pico-8 play session: no input (idle)

[t = 1 s] idle ~1s (no d-pad/buttons)
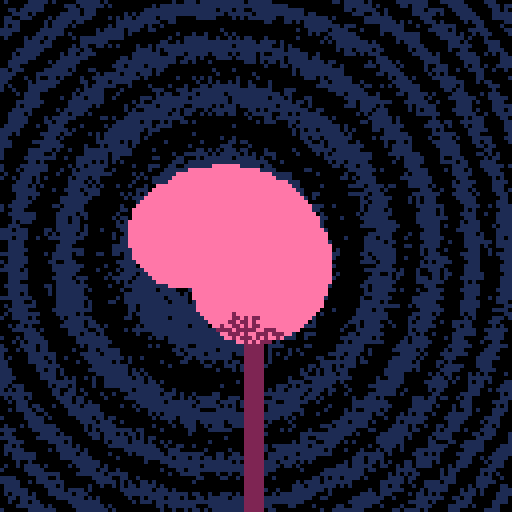
[t = 2 s] idle ~2s (no d-pad/buttons)
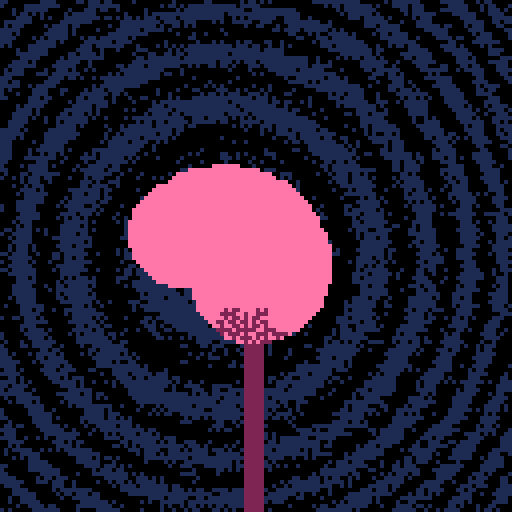
[t = 4 s] idle ~4s (no d-pad/buttons)
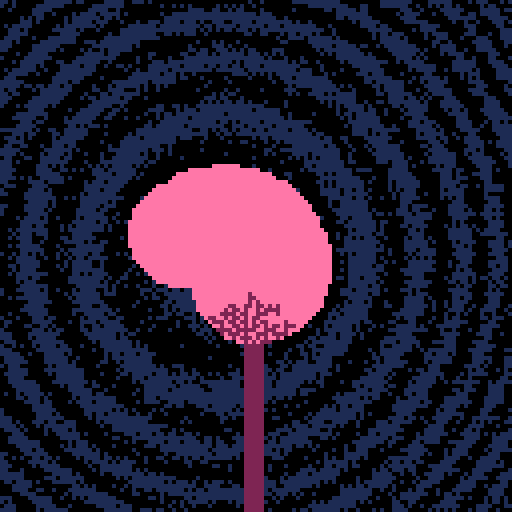
[t = 8 s] idle ~8s (no d-pad/buttons)
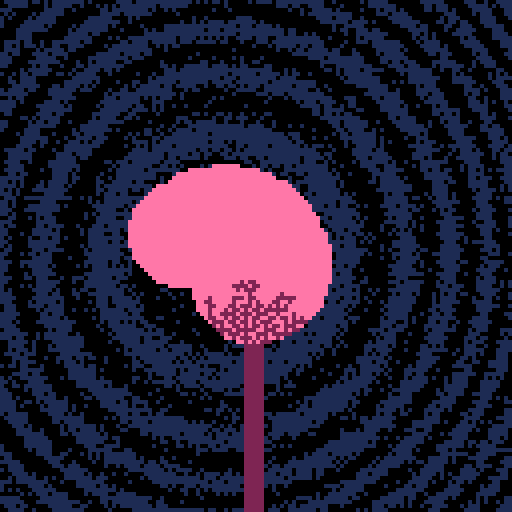

pico-8 cartridge
version 29
__lua__

-- https://twitter.com/gamedevbrook/status/1500832878837612550

--[[
  put this check_time function at the start of the cart
  make sure to call check_time() somehwere in the cart.
  in most tweetcarts, the bast place to do this is direclty before "flip()"
--]]
function check_time() 
  --id is stored in the parameters field
  my_id = stat(6)

  --the breadcrumb field is the name of the start cart + "," + the number of seconds we should play
  my_info = stat(100)
  --if we don't have it, stop checking
  if my_info == nil then
    return
  end

  breadcumb_parts = split(my_info, ",", true)
  start_cart_name = breadcumb_parts[1]
  max_time = breadcumb_parts[2]

  --check if we hit the max time
  if time() > max_time or btnp(1) then
    load(start_cart_name,"",my_id)
  end
end
--end of check_time

cls()c=circfill
for i=0,13do
j=i/20x=29*j*sin(j)y=29*j*cos(j)c(61-x,70+y,13,-2)c(63,87+3*i,2,2)end
flip()
::_::x=rnd(128)y=rnd(128)z=pget(x,y)n=0for i=0,3do
a=cos(i/4)b=sin(i/4)if(pget(x+a,y+b)==2)n+=1end
if(z>9and n==1)c(x,y,0,2)
if(z<2)c(x,y,0,((x/8-7)^2+(y/8-8)^2+t()*4)/9%2)
check_time()
goto _
